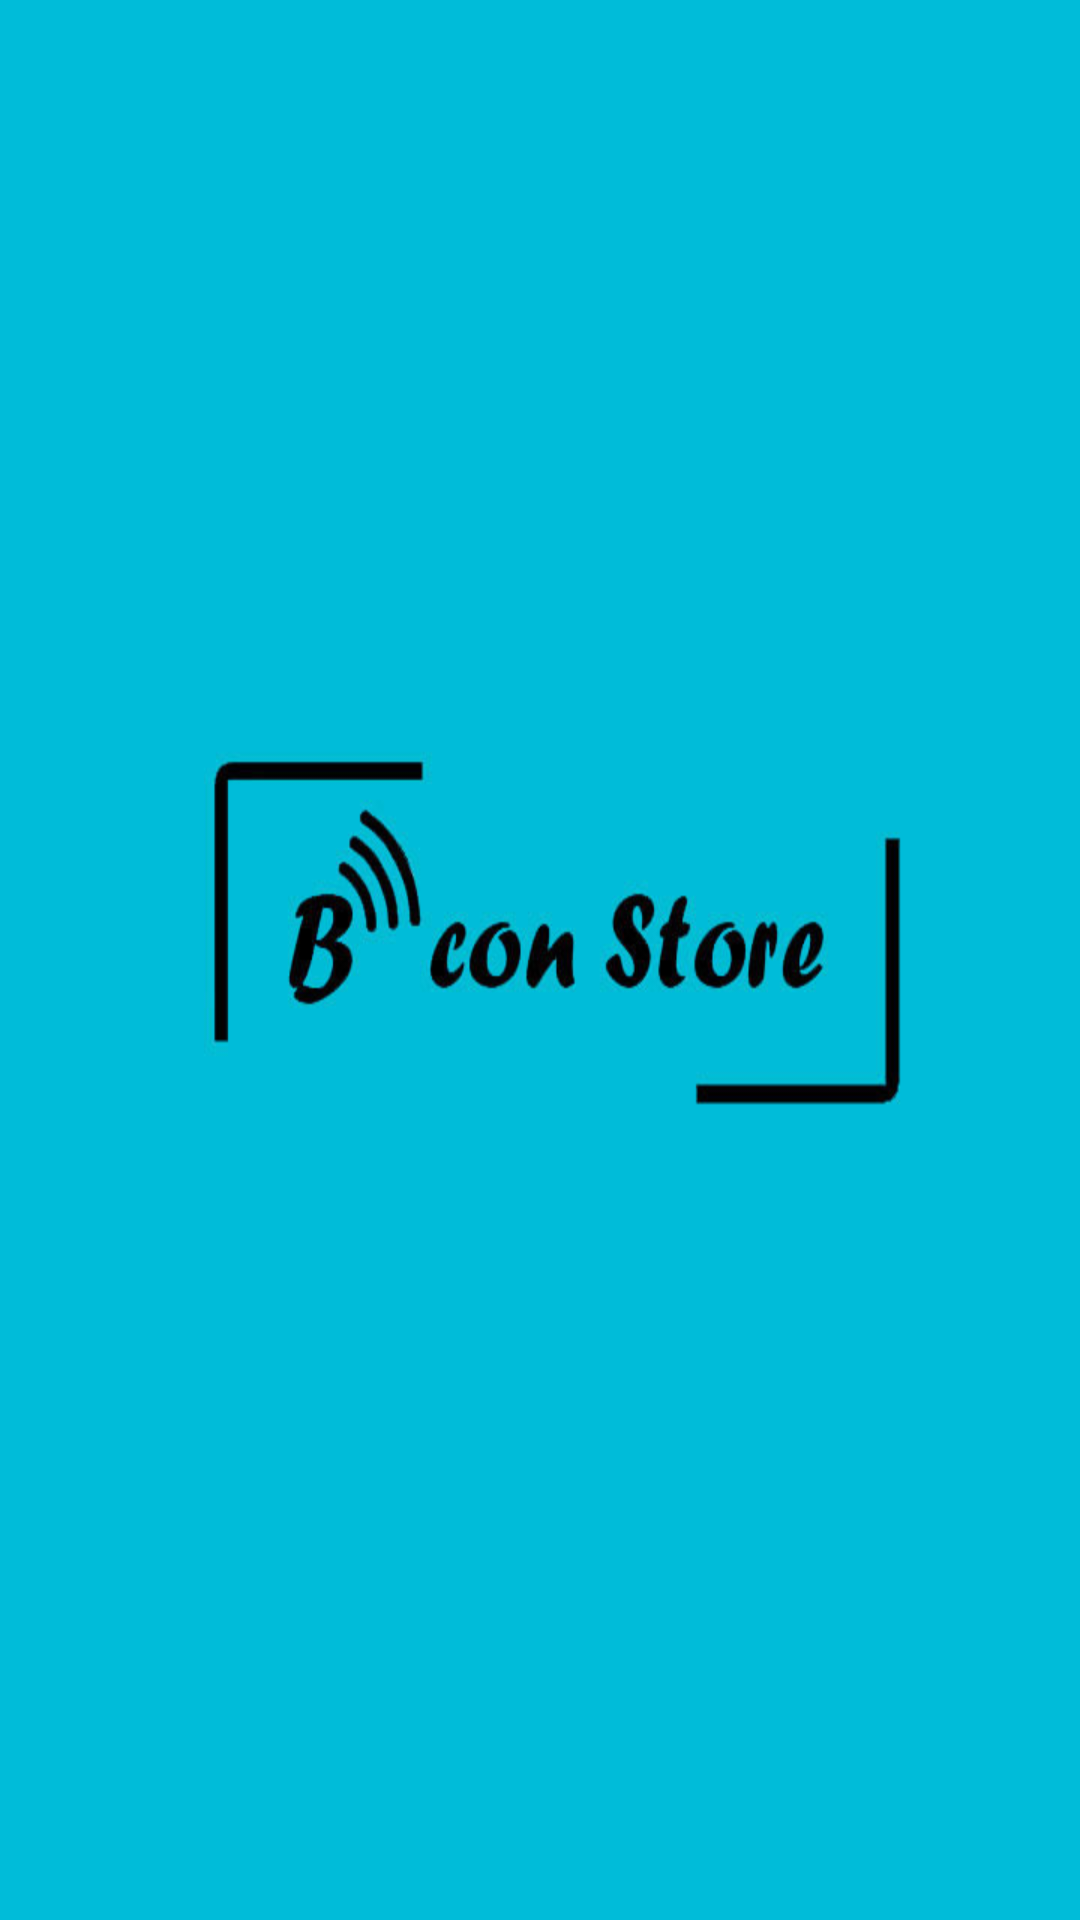

Here is an Android app screen rendered from its layout file. Give the layout XML and the strings, colors and styles it references.
<!-- AndroidManifest.xml: application theme AppTheme -->
<!-- res/layout/activity_preload.xml -->
<?xml version="1.0" encoding="utf-8"?>
<RelativeLayout xmlns:android="http://schemas.android.com/apk/res/android"
    android:layout_width="match_parent"
    android:layout_height="match_parent"
    android:background="@drawable/preload">

</RelativeLayout>
<!-- resources referenced by this layout -->
<resources>
  <!-- drawable preload: jpg bitmap (drawable, 23261 bytes) -->
  <style name="AppTheme" parent="@style/MaterialDesignLibraryTheme">
          <item name="colorPrimary">#3f51b5</item>
          <item name="colorPrimaryDark">#303f9f</item>
      </style>
</resources>
